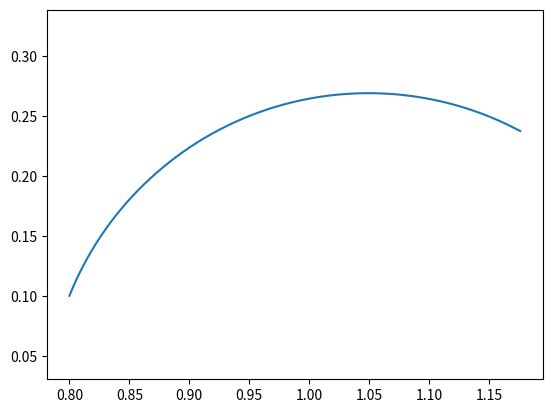

Source code (Python): (Note: this script raises an exception after producing the figure.)
import numpy as np
from scipy.integrate import solve_ivp
import matplotlib.pyplot as plt

# define right-hand side (s... time, v=[gamma^1,gamma^2,v^1,v^2])
def rhs(s, v): 
    # compute Christoffel symbols of second kind
    chr111 = 0
    chr121 = -1/v[1]
    chr221 = 0
    chr112 = 1/v[1]
    chr122 = 0
    chr222 = -1/v[1]
    return [v[2],v[3],-v[2]**2*chr111-2*v[2]*v[3]*chr121-v[3]**2*chr221,-v[2]**2*chr112-2*v[2]*v[3]*chr122-v[3]**2*chr222]


Tend = 0.2
refval = solve_ivp(rhs, (0, Tend), [0.8,0.1,0.4,1],t_eval=np.linspace(0, Tend,1000))
plt.plot(refval.y.T[:,0],refval.y.T[:,1])
plt.axis('equal')
plt.show()

from ngsolve import *
from netgen.occ import *
from ngsolve.webgui import Draw
import numpy as np
import matplotlib.pyplot as plt
from time import time

Gex = 1/y**2*CF( (1,0,0,1),dims=(2,2) )

# Check if the segment [A,B] intersects with segment [C,D]
# returnts true/false and the intersection point if they intersect
def segment_intersect(A, B, C, D):
    # If the segments are parallel, they do not intersect, then check if points are on the same side
    if np.abs(np.cross(B-A, D-C)) < 1e-12: return (False,None)
    if np.dot(np.cross(B-A,C-A),np.cross(B-A,D-A))>0: return (False,None)
    if np.dot(np.cross(D-C,A-C),np.cross(D-C,B-C))<=0:
        s = (np.cross(A,B-A)-np.cross(C,B-A))/np.cross(D-C,B-A)
        return (True, C+s*(D-C))
    else:
        return (False,None)

# Check if segment [P,Q] intersects with edges of triangle
# If it intersects with two edges, increase P in direction Q to obtain a single intersection
# returns intersection point and points of corresponding edge
def segm_trig_intersect(P,Q,el,mesh):
    A = np.array(mesh[el.vertices[0]].point)
    B = np.array(mesh[el.vertices[1]].point)
    C = np.array(mesh[el.vertices[2]].point)
    res1,res2,res3=True,True,True
    scale = 1e-7
    diff = Q-P
    while int(res1+res2+res3)>1:
        newP = P + scale*diff
        res1,P1 = segment_intersect(A,B, newP, Q)
        res2,P2 = segment_intersect(A,C, newP, Q)
        res3,P3 = segment_intersect(C,B, newP, Q)
        scale *=2
    if res1: return (P1, A, B)
    if res2: return (P2, A, C)
    if res3: return (P3, C, B)
    else: print("Warning: segement does not intersect trig")
        
# Compute the kinetic energy of the geodesic
# q.. position, p.. speed of geodesic
def KineticEnergy(q,p,G,mesh):
    G_eval = np.array(G(mesh(*q))).reshape(2,2)
    return 0.5*G_eval.dot(p).dot(p)

# Finds new element if geodesic crosses at least one interface.
# Returns the closest point of the old element to the intersection point 
# as well as the new element and closest point from the new element to the intersection point
# and how much the time step dt has to be scaled to reach the interface
def BisectElements(oldpoint,currentpoint,direction,old_el,mesh,dt):
    tmp_el = mesh[ElementId(mesh(*currentpoint).nr)]
    a = 0
    b = 1
    other_el = tmp_el
    near_oldp = oldpoint
    near_newp = oldpoint + 1*dt*direction
    while (b-a)>1e-6: # as long as tolerance is not reached
        s = (b+a)/2
        tmppnt = oldpoint + s*dt*direction
        tmp_el = mesh[ElementId(mesh(*tmppnt).nr)]
        if tmp_el.nr == old_el.nr:
            near_oldp = tmppnt
            a = s
        else:
            near_newp = tmppnt
            other_el = tmp_el
            b = s
    return (near_oldp, near_newp, other_el,s)

# right-hand side of ODE
def rhs(s, v, mesh, chr2):        
    try:
        chr_eval = chr2(mesh(*v[:2]))
    except:
        return 0*v 
    chr111 = chr_eval[4*0+2*0+0]
    chr121 = chr_eval[4*0+2*1+0]
    chr221 = chr_eval[4*1+2*1+0]
    chr112 = chr_eval[4*0+2*0+1]
    chr122 = chr_eval[4*0+2*1+1]
    chr222 = chr_eval[4*1+2*1+1]
    return [v[2],v[3],-v[2]**2*chr111-2*v[2]*v[3]*chr121-v[3]**2*chr221,-v[2]**2*chr112-2*v[2]*v[3]*chr122-v[3]**2*chr222]

# Solve ODE with initial values (x0,y0) initial position, (v0,v1) initial velocity
# mesh, Christoffel symbol of second kind, time step dt and end time
def SolveODE(x0,y0,v0,v1, mesh, chr2, dt, Tend=1):
    T=0
    numsteps = int(Tend/dt)
    values = [np.array([x0,y0,v0,v1])]
    
    currentpoint = values[0][:2]
    oldpoint = currentpoint
    old_el = None
    el = mesh[ElementId(mesh(*values[0][:2]).nr)]
    ts = [T]
    while T < Tend:
        # explicit Euler step
        inc = np.array(rhs(T,values[-1][:], mesh, chr2))
        values.append(values[-1][:] + dt*inc)
        
        oldpoint = currentpoint
        currentpoint = values[-1][:2]
        old_el = el
        
        # new point out of mesh ?
        if mesh(*values[-1][:2]).nr < 0: return values[:-1][:]
        
        el = mesh[ElementId(mesh(*values[-1][:2]).nr)]
        
        # Geodesic crosses face
        if old_el.nr != el.nr:
            intersection_pnt,V1,V2 = segm_trig_intersect(oldpoint,currentpoint,old_el,mesh)
            
            near_oldp, near_newp, el,s = BisectElements(oldpoint,currentpoint,values[-2][2:],old_el,mesh,dt)
            T += s*dt # Update time to hit the interface
            
            values[-1][:2] = near_newp
            intersection_pnt_old = near_oldp
            intersection_pnt_new = near_newp
            
            gold = np.array(gfG(mesh(*intersection_pnt_old))).reshape(2,2)
            gnew = np.array(gfG(mesh(*intersection_pnt_new))).reshape(2,2)

            # Euclidean tangent and normal vector
            t = 1/np.linalg.norm(V2-V1)*(V2-V1)
            n = np.array( [t[1],-t[0]])
            
            told = 1/np.sqrt((gold.dot(t)).dot(t))*t
            nold = 1/np.sqrt((np.linalg.inv(gold).dot(n)).dot(n))*np.linalg.inv(gold).dot(n)
            nnew = -1/np.sqrt((np.linalg.inv(gnew).dot(n)).dot(n))*np.linalg.inv(gnew).dot(n)
                
            values[-1][2:] = (gold.dot(values[-1][2:]).dot(told))*told - (gold.dot(values[-1][2:]).dot(nold))*nnew
        else:
            T += dt
        ts.append(T)
        
    return values, ts

results = []
maxhs=[0.05,0.025,0.0125,0.0125/2]

Tend = 0.2
init = [0.8,0.1,0.4,1]
          
energy = []
ts = []
with TaskManager():
    for maxh in maxhs:
        shape = MoveTo(0.6,0.05).Rectangle(0.7,0.5).Face()
        mesh = Mesh(OCCGeometry(shape,dim=2).GenerateMesh(maxh=maxh))
    
        gfG = GridFunction(HCurlCurl(mesh,order=0))
        gfG.Set(Gex, dual=True)
        chr2 = gfG.Operator("christoffel2")
        values, t = SolveODE(x0=init[0],y0=init[1],v0=init[2],v1=init[3], \
                                    mesh=mesh, chr2=chr2, dt=0.001, Tend=Tend)
        results.append(np.array(values))
        energy.append([])
        ts.append(t)
        for k in range(len(results[-1][:,0])):
            energy[-1].append(KineticEnergy(results[-1][k,:2],results[-1][k,2:],mesh=mesh,G=gfG))

for i in range(len(results)):
    plt.plot(results[i][:,0],results[i][:,1], label="h"+str(maxhs[i]))
plt.plot(refval.y.T[:,0],refval.y.T[:,1], '-' , color="k", label="reference")
plt.legend()
plt.axis('equal')
plt.ticklabel_format(useOffset=False)
plt.show()


# plot energy here
for i in range(len(energy)):
    plt.plot(ts[i],energy[i])
plt.ticklabel_format(useOffset=False)
plt.show()   

# lines for plotting on mesh
lpts = []
for i in range(len(results)):
    lpts.append([])
    for k in range(len(results[i][:,0])-1):
        lpts[-1] += [results[i][k,0], results[i][k,1], 0.0, \
            results[i][k+1,0], results[i][k+1,1], 0.0]
            
lines = []
colors=["red","blue","magenta","cyan","orange", "teal", "brown", "white","red"]
for i in range(len(lpts)):
    lines.append({ "type": "lines", "position": lpts[i], "name": "my lines", "color" : colors[i]})

Draw (mesh,objects=lines);



